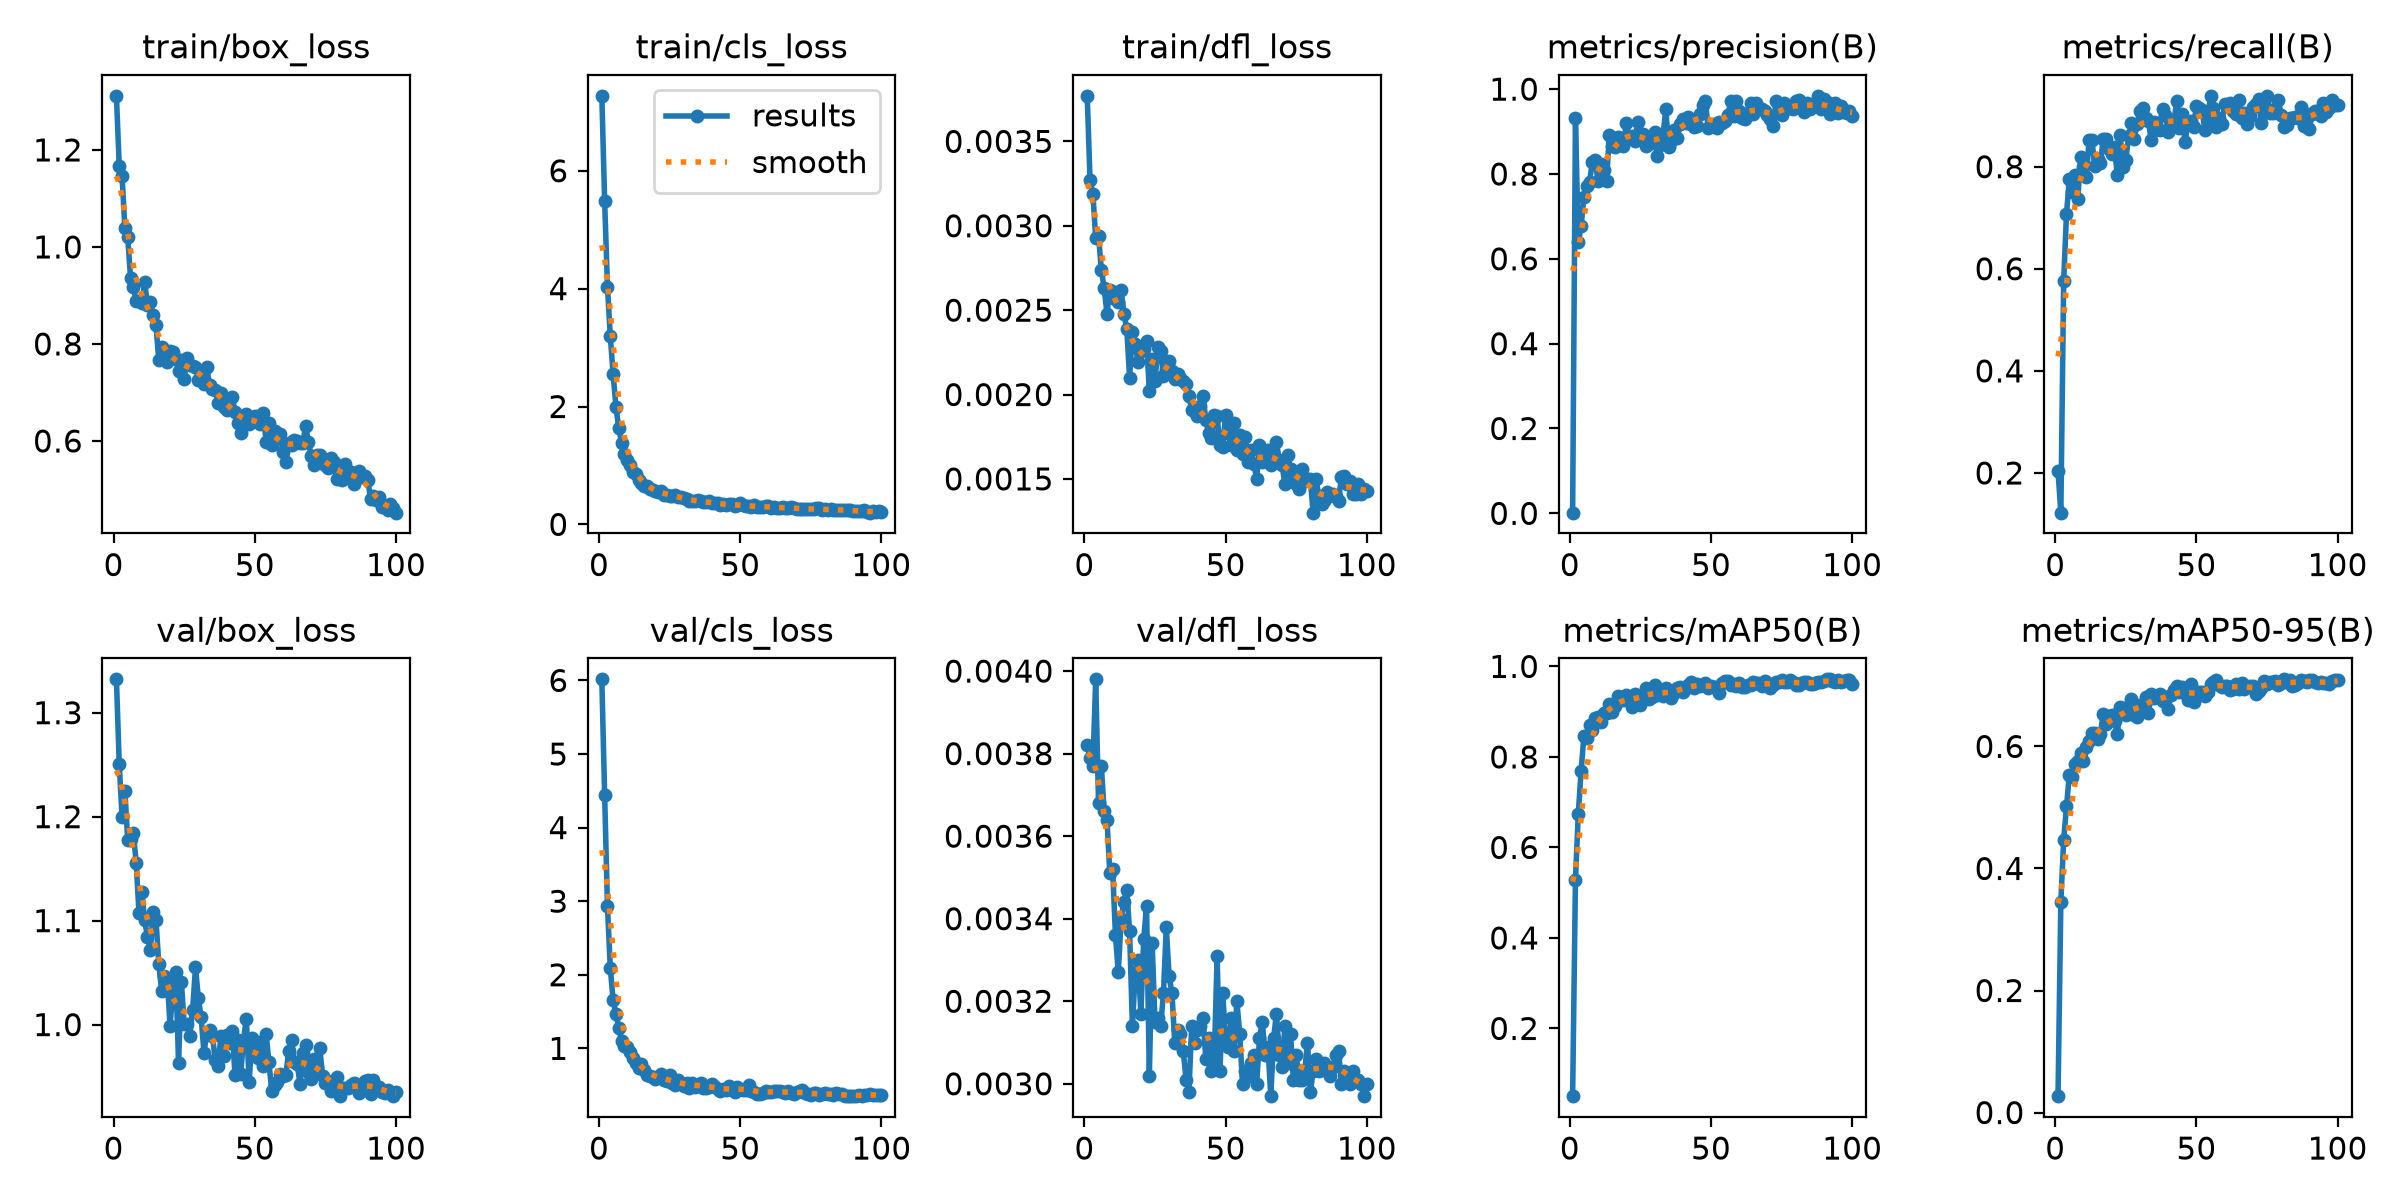

The table this chart was drawn from, first rows:
epoch, time, train/box_loss, train/cls_loss, train/dfl_loss, metrics/precision(B), metrics/recall(B), metrics/mAP50(B), metrics/mAP50-95(B), val/box_loss, val/cls_loss, val/dfl_loss, lr/pg0, lr/pg1, lr/pg2
1, 35.47, 1.312, 7.271, 0.00377, 0.00159, 0.2042, 0.05034, 0.02684, 1.332, 6.015, 0.00382, 0.0004662, 0.0004662, 0.0004662
2, 44.6, 1.166, 5.484, 0.00327, 0.9321, 0.1222, 0.5284, 0.3453, 1.251, 4.437, 0.00379, 0.0009332, 0.0009332, 0.0009332
3, 53.23, 1.146, 4.029, 0.00319, 0.6389, 0.5762, 0.673, 0.4469, 1.2, 2.929, 0.00377, 0.001391, 0.001391, 0.001391
4, 62, 1.038, 3.192, 0.00293, 0.6767, 0.7075, 0.7693, 0.5017, 1.225, 2.091, 0.00398, 0.001387, 0.001387, 0.001387
5, 72, 1.02, 2.547, 0.00294, 0.7467, 0.7757, 0.846, 0.5534, 1.177, 1.654, 0.00368, 0.001372, 0.001372, 0.001372
6, 81.3, 0.9367, 1.998, 0.00274, 0.7722, 0.7509, 0.8419, 0.5499, 1.179, 1.47, 0.00377, 0.001358, 0.001358, 0.001358
7, 89.87, 0.918, 1.631, 0.00263, 0.7817, 0.7846, 0.8714, 0.5715, 1.184, 1.278, 0.00366, 0.001344, 0.001344, 0.001344
8, 98.72, 0.888, 1.388, 0.00248, 0.8293, 0.7376, 0.8598, 0.5763, 1.155, 1.105, 0.00364, 0.00133, 0.00133, 0.00133
9, 107.6, 0.889, 1.193, 0.00262, 0.8327, 0.8183, 0.8865, 0.589, 1.107, 1.026, 0.00351, 0.001316, 0.001316, 0.001316
10, 116.9, 0.8835, 1.095, 0.00257, 0.7826, 0.7994, 0.8886, 0.576, 1.127, 1.023, 0.00352, 0.001302, 0.001302, 0.001302
11, 125.8, 0.928, 1.001, 0.00261, 0.8247, 0.7791, 0.8779, 0.5994, 1.101, 0.9474, 0.00336, 0.001288, 0.001288, 0.001288
12, 135.2, 0.8799, 0.8919, 0.00255, 0.8104, 0.8514, 0.898, 0.6085, 1.084, 0.8631, 0.00327, 0.001273, 0.001273, 0.001273
13, 144.4, 0.8868, 0.861, 0.00262, 0.7833, 0.852, 0.8978, 0.6224, 1.072, 0.7965, 0.0034, 0.001259, 0.001259, 0.001259
14, 153.7, 0.8593, 0.7585, 0.00248, 0.8923, 0.8019, 0.9169, 0.6225, 1.108, 0.7279, 0.00344, 0.001245, 0.001245, 0.001245
15, 162.8, 0.8388, 0.7035, 0.00239, 0.8666, 0.8143, 0.8993, 0.612, 1.101, 0.7943, 0.00347, 0.001231, 0.001231, 0.001231
16, 171.3, 0.7664, 0.656, 0.0021, 0.8631, 0.8073, 0.9126, 0.6208, 1.058, 0.7048, 0.00337, 0.001217, 0.001217, 0.001217
17, 180.1, 0.7939, 0.6481, 0.00237, 0.8871, 0.854, 0.9349, 0.6528, 1.033, 0.6388, 0.00314, 0.001203, 0.001203, 0.001203
18, 188.5, 0.7766, 0.594, 0.0023, 0.8856, 0.8546, 0.9292, 0.637, 1.047, 0.6307, 0.00327, 0.001189, 0.001189, 0.001189
19, 196.8, 0.7633, 0.5825, 0.00219, 0.8669, 0.8345, 0.9261, 0.6492, 1.044, 0.6094, 0.0033, 0.001174, 0.001174, 0.001174
20, 205.5, 0.7856, 0.5733, 0.00226, 0.9198, 0.8254, 0.9365, 0.6521, 0.9989, 0.5844, 0.00317, 0.00116, 0.00116, 0.00116
21, 213.8, 0.7828, 0.5509, 0.00227, 0.8864, 0.8383, 0.9241, 0.6418, 1.034, 0.6081, 0.00335, 0.001146, 0.001146, 0.001146
22, 222.5, 0.7697, 0.5587, 0.00232, 0.8905, 0.7832, 0.9098, 0.6204, 1.051, 0.6517, 0.00343, 0.001132, 0.001132, 0.001132
23, 231.5, 0.7449, 0.5043, 0.00202, 0.8781, 0.8615, 0.9391, 0.6654, 0.9633, 0.5688, 0.00302, 0.001118, 0.001118, 0.001118
24, 239.8, 0.7663, 0.5066, 0.00221, 0.9217, 0.7993, 0.934, 0.6626, 1.041, 0.5559, 0.00334, 0.001104, 0.001104, 0.001104
25, 248.3, 0.7282, 0.4865, 0.00208, 0.8843, 0.8126, 0.9154, 0.6507, 1, 0.6316, 0.00315, 0.001089, 0.001089, 0.001089
26, 256.6, 0.7702, 0.4888, 0.00228, 0.894, 0.8602, 0.9375, 0.6645, 1, 0.5348, 0.00316, 0.001075, 0.001075, 0.001075
27, 264.4, 0.757, 0.4902, 0.00226, 0.8661, 0.8849, 0.9526, 0.6782, 0.9894, 0.4963, 0.00314, 0.001061, 0.001061, 0.001061
28, 272.1, 0.7549, 0.4721, 0.00211, 0.8699, 0.8546, 0.9275, 0.6523, 1.014, 0.5641, 0.00322, 0.001047, 0.001047, 0.001047
29, 279.8, 0.7517, 0.4649, 0.00215, 0.8788, 0.884, 0.9332, 0.6482, 1.055, 0.5324, 0.00338, 0.001033, 0.001033, 0.001033
30, 287.6, 0.7266, 0.4522, 0.0022, 0.8994, 0.9089, 0.9579, 0.6674, 1.026, 0.4908, 0.00326, 0.001019, 0.001019, 0.001019
31, 295.4, 0.7438, 0.4224, 0.00214, 0.8416, 0.9152, 0.9365, 0.6609, 1.007, 0.5309, 0.00322, 0.001005, 0.001005, 0.001005
32, 303.2, 0.7165, 0.3911, 0.00209, 0.8688, 0.8949, 0.9475, 0.6817, 0.973, 0.4664, 0.0031, 0.0009904, 0.0009904, 0.0009904
33, 311.2, 0.7523, 0.3981, 0.00212, 0.8919, 0.8886, 0.9342, 0.6542, 0.9915, 0.5345, 0.00313, 0.0009763, 0.0009763, 0.0009763
34, 319, 0.7144, 0.3941, 0.0021, 0.9521, 0.8528, 0.9513, 0.6853, 0.9951, 0.4779, 0.00312, 0.0009621, 0.0009621, 0.0009621
35, 326.8, 0.7081, 0.4131, 0.00208, 0.8638, 0.8882, 0.937, 0.679, 0.9891, 0.5008, 0.00308, 0.000948, 0.000948, 0.000948
36, 334.9, 0.7057, 0.401, 0.00206, 0.8777, 0.8735, 0.93, 0.6815, 0.9661, 0.5323, 0.00301, 0.0009339, 0.0009339, 0.0009339
37, 343.1, 0.6784, 0.3726, 0.00199, 0.903, 0.8728, 0.9414, 0.6861, 0.9601, 0.4675, 0.00298, 0.0009197, 0.0009197, 0.0009197
38, 351.3, 0.6979, 0.3719, 0.00191, 0.8857, 0.9134, 0.9528, 0.6744, 0.9895, 0.4622, 0.00314, 0.0009056, 0.0009056, 0.0009056
39, 359.5, 0.6691, 0.392, 0.00191, 0.917, 0.9022, 0.9553, 0.6817, 0.9696, 0.4693, 0.0031, 0.0008914, 0.0008914, 0.0008914
40, 367.6, 0.6634, 0.3675, 0.00187, 0.9296, 0.8685, 0.9445, 0.6616, 0.9896, 0.5224, 0.00313, 0.0008773, 0.0008773, 0.0008773
41, 376.5, 0.6834, 0.3578, 0.00193, 0.9196, 0.8806, 0.9517, 0.6839, 0.982, 0.4738, 0.00314, 0.0008631, 0.0008631, 0.0008631
42, 385, 0.6903, 0.37, 0.00199, 0.9349, 0.8848, 0.9582, 0.6921, 0.9943, 0.4532, 0.00316, 0.000849, 0.000849, 0.000849
43, 393.2, 0.6606, 0.3315, 0.00185, 0.9188, 0.9293, 0.9646, 0.6997, 0.9514, 0.4227, 0.00306, 0.0008348, 0.0008348, 0.0008348
44, 401.2, 0.6364, 0.3399, 0.00177, 0.9096, 0.8764, 0.9517, 0.6885, 0.9847, 0.4544, 0.00311, 0.0008207, 0.0008207, 0.0008207
45, 409.3, 0.6161, 0.3283, 0.00174, 0.9138, 0.9036, 0.9621, 0.6974, 0.9529, 0.4335, 0.00303, 0.0008065, 0.0008065, 0.0008065
46, 417.3, 0.6463, 0.342, 0.00188, 0.9418, 0.8478, 0.957, 0.6872, 0.9854, 0.4842, 0.00306, 0.0007924, 0.0007924, 0.0007924
47, 425.3, 0.6552, 0.3402, 0.00187, 0.963, 0.8878, 0.9587, 0.6757, 1.005, 0.4349, 0.00331, 0.0007782, 0.0007782, 0.0007782
48, 433.3, 0.636, 0.3172, 0.0017, 0.9712, 0.8903, 0.9626, 0.7029, 0.9448, 0.4022, 0.00303, 0.0007641, 0.0007641, 0.0007641
49, 441.5, 0.6423, 0.3206, 0.00169, 0.9079, 0.878, 0.9519, 0.6735, 0.9872, 0.4784, 0.00322, 0.0007499, 0.0007499, 0.0007499
50, 449.4, 0.6507, 0.3592, 0.00188, 0.9128, 0.919, 0.9567, 0.6862, 0.9696, 0.4485, 0.0031, 0.0007358, 0.0007358, 0.0007358
51, 457.1, 0.6513, 0.323, 0.00177, 0.9184, 0.9149, 0.9552, 0.6895, 0.9676, 0.4364, 0.00309, 0.0007216, 0.0007216, 0.0007216
52, 464.8, 0.634, 0.3158, 0.0017, 0.9095, 0.9103, 0.9545, 0.6898, 0.9834, 0.4388, 0.00316, 0.0007075, 0.0007075, 0.0007075
53, 472.5, 0.658, 0.3187, 0.00183, 0.9218, 0.8719, 0.9413, 0.6829, 0.96, 0.5088, 0.00308, 0.0006934, 0.0006934, 0.0006934
54, 480.3, 0.5986, 0.2881, 0.00167, 0.9206, 0.8944, 0.9636, 0.6887, 0.9912, 0.4268, 0.0032, 0.0006792, 0.0006792, 0.0006792
55, 488, 0.6365, 0.3295, 0.00176, 0.9253, 0.9385, 0.967, 0.7028, 0.9639, 0.4103, 0.00312, 0.0006651, 0.0006651, 0.0006651
56, 495.7, 0.5919, 0.2888, 0.00165, 0.9401, 0.9156, 0.9683, 0.7051, 0.9358, 0.3856, 0.003, 0.0006509, 0.0006509, 0.0006509
57, 503.5, 0.6196, 0.2914, 0.00175, 0.9716, 0.8768, 0.96, 0.7091, 0.9417, 0.3854, 0.00303, 0.0006368, 0.0006368, 0.0006368
58, 511.3, 0.6069, 0.2979, 0.0016, 0.9366, 0.895, 0.962, 0.7003, 0.9449, 0.3938, 0.00302, 0.0006226, 0.0006226, 0.0006226
59, 519, 0.6143, 0.309, 0.00167, 0.9728, 0.8837, 0.9573, 0.6976, 0.9521, 0.4194, 0.00305, 0.0006085, 0.0006085, 0.0006085
60, 526.9, 0.5782, 0.319, 0.00159, 0.9474, 0.9226, 0.9636, 0.6992, 0.9502, 0.402, 0.00307, 0.0005943, 0.0005943, 0.0005943
... 40 more rows
